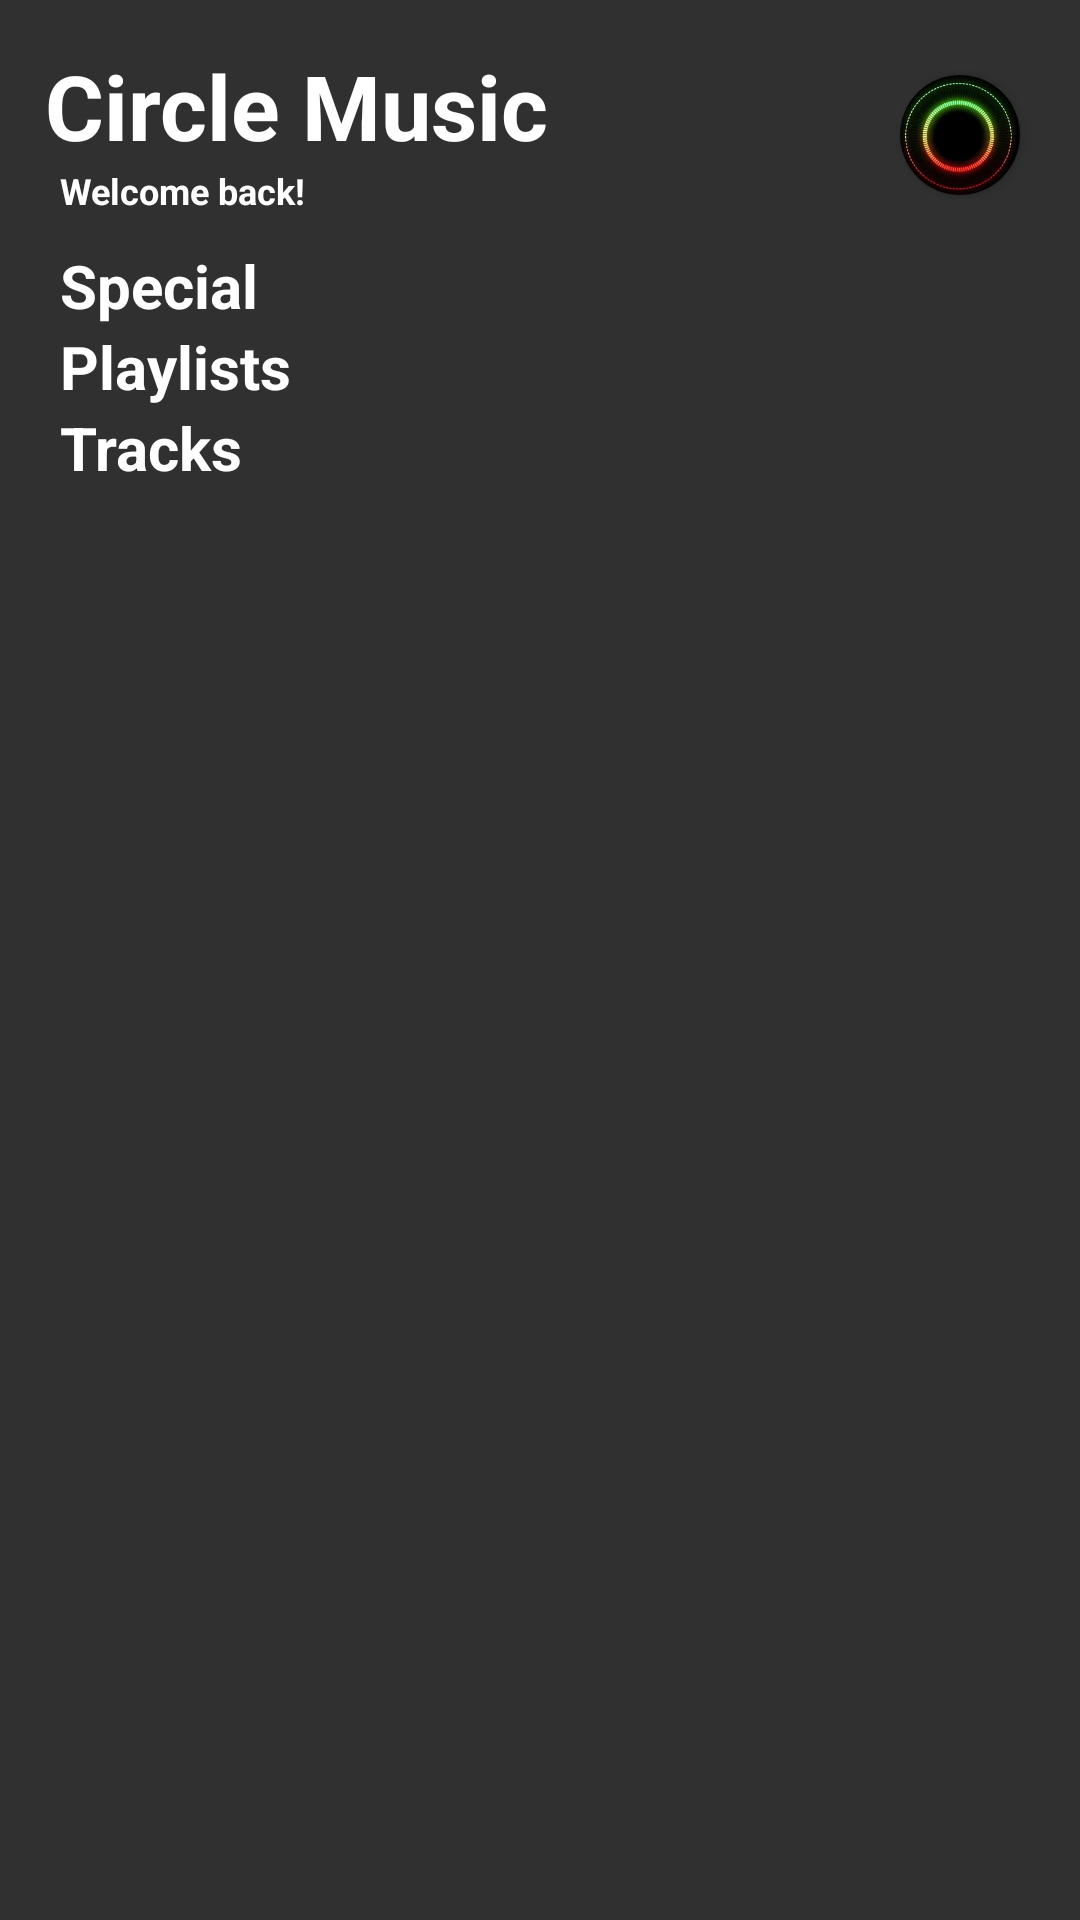

The Android layout XML behind this screen, and the referenced resources:
<!-- AndroidManifest.xml: application theme Theme.AppCompat -->
<!-- res/layout/fragment_home_screen.xml -->
<?xml version="1.0" encoding="utf-8"?>
<FrameLayout xmlns:android="http://schemas.android.com/apk/res/android"
    xmlns:tools="http://schemas.android.com/tools"
    android:layout_width="match_parent"
    android:layout_height="match_parent"
    android:orientation="vertical"
    android:layout_gravity="center"
    xmlns:app="http://schemas.android.com/apk/res-auto"
    tools:context="com.example.circleMusic.homeScreen"
    >

    <LinearLayout
        android:layout_width="match_parent"
        android:layout_height="match_parent"
        android:orientation="vertical">
        <TextView
            android:layout_width="wrap_content"
            android:layout_height="wrap_content"
            android:text="@string/app_name_show"
            android:textSize="30sp"
            android:layout_marginStart="15dp"
            android:layout_marginTop="15dp"
            android:textStyle="bold"
            android:textColor="@color/white"/>

        <TextView
            android:layout_width="wrap_content"
            android:layout_height="wrap_content"
            android:text="@string/welcome_back"
            android:id="@+id/subTitle"
            android:textSize="12sp"
            android:layout_marginStart="20dp"
            android:textStyle="bold"
            android:textColor="@color/white"/>

        <LinearLayout
            android:layout_width="match_parent"
            android:layout_height="wrap_content"
            android:orientation="horizontal">
                <TextView
                    android:layout_width="wrap_content"
                    android:layout_height="wrap_content"
                    android:layout_marginStart="20dp"
                    android:layout_marginTop="10dp"
                    android:text="@string/special_tag"
                    android:textColor="@color/white"
                    android:textSize="20sp"
                    android:textStyle="bold" />
            
                <ImageView
                    android:layout_width="22dp"
                    android:layout_height="22dp"
                    android:layout_marginStart="10dp"
                    android:layout_marginTop="14dp"
                    android:background="@drawable/information"
                    android:id="@+id/information"
                    />

        </LinearLayout>

        <androidx.recyclerview.widget.RecyclerView
            android:id="@+id/SpecialRecyclerView"
            android:layout_width="wrap_content"
            android:layout_height="wrap_content"
            android:overScrollMode="never"
            android:scrollbars="horizontal">

        </androidx.recyclerview.widget.RecyclerView>

        <TextView
            android:layout_width="wrap_content"
            android:layout_height="wrap_content"
            android:text="@string/playlists_tag"
            android:textSize="20sp"
            android:layout_marginStart="20dp"
            android:textStyle="bold"
            android:textColor="@color/white"/>

        <androidx.recyclerview.widget.RecyclerView
            android:id="@+id/PlaylistsRecyclerView"
            android:layout_width="wrap_content"
            android:layout_height="wrap_content"
            android:overScrollMode="never"
            android:scrollbars="horizontal">

        </androidx.recyclerview.widget.RecyclerView>

        <TextView
            android:layout_width="wrap_content"
            android:layout_height="wrap_content"
            android:layout_marginStart="20dp"
            android:text="@string/tracks_tag"
            android:textSize="20sp"
            android:textStyle="bold"
            android:textColor="@color/white"/>

        <androidx.recyclerview.widget.RecyclerView
            android:id="@+id/TracksRecyclerView"
            android:layout_width="match_parent"
            android:layout_height="220dp"
            android:layout_marginTop="5dp"
            android:layout_marginLeft="10dp"
            android:layout_marginRight="10dp"
            android:overScrollMode="never"
            android:scrollbars="vertical">

        </androidx.recyclerview.widget.RecyclerView>

    </LinearLayout>

    <androidx.cardview.widget.CardView
        android:layout_width="wrap_content"
        android:layout_height="wrap_content"
        app:cardCornerRadius="360dp"
        android:layout_marginStart="300dp"
        android:layout_marginTop="25dp"
        >

        <ImageView
            android:layout_width="40dp"
            android:layout_height="40dp"
            android:clickable="true"
            android:scaleType="centerCrop"
            android:id="@+id/googleImage"
            android:src="@drawable/neonmusicicon"
            />

    </androidx.cardview.widget.CardView>
</FrameLayout>
<!-- resources referenced by this layout -->
<resources>
  <color name="white">#FFFFFFFF</color>
  <!-- drawable neonmusicicon: jpg bitmap (drawable, 6735 bytes) -->
  <string name="app_name_show">Circle Music</string>
  <string name="playlists_tag">Playlists</string>
  <string name="special_tag">Special</string>
  <string name="tracks_tag">Tracks</string>
  <string name="welcome_back">Welcome back!</string>
</resources>
